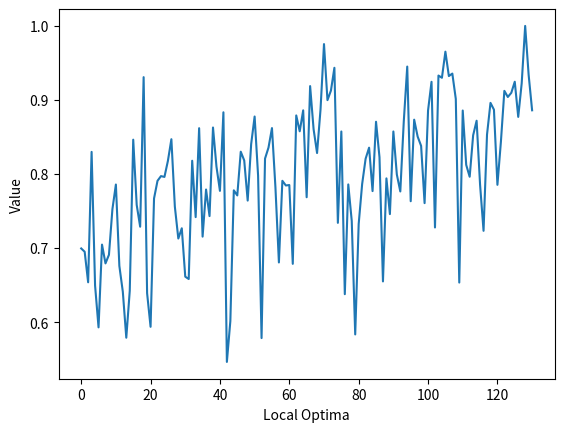

Python code for this plot:
# -*- coding: utf-8 -*-
# @Time     : 12/14/2021 19:59
# [redacted]
# @FileName: Agent.py
# @Software  : PyCharm
# Observing PEP 8 coding style
from collections import defaultdict
from scipy.stats import rankdata
from itertools import product
import numpy as np


class Landscape:
    def __init__(self, N=None, K=None, state_num=4, norm="MaxMin"):
        """
        :param N: problem dimension
        :param K: complexity degree
        :param state_num: state number for each dimension
        :param norm: normalization manner
        """
        self.N = N
        self.K = K
        self.state_num = state_num
        self.IM, self.dependency_map = np.eye(self.N), [[]]*self.N  # [[]] & {int:[]}
        self.FC = None
        self.seed_state_list = []
        self.local_optima = {}
        self.cache = {}  # state string to overall fitness: state_num ^ N: [1]
        self.max_normalizer = 1
        self.min_normalizer = 0
        self.norm = norm
        self.fitness_to_rank_dict = None  # using the rank information to measure the potential performance of GST
        self.initialize()  # Initialization and Normalization

    def create_IM(self):
        self.K = self.K
        if self.K == 0:
            self.IM = np.eye(self.N)
        elif self.K >= (self.N - 1):
            self.K = self.N - 1
            self.IM = np.ones((self.N, self.N))
        else:
            # each row has a fixed number of dependency (i.e., K)
            for i in range(self.N):
                probs = [1 / (self.N - 1)] * i + [0] + [1 / (self.N - 1)] * (self.N - 1 - i)
                ids = np.random.choice(self.N, self.K, p=probs, replace=False)
                for index in ids:
                    self.IM[i][index] = 1
        for i in range(self.N):
            temp = []
            for j in range(self.N):
                if (i != j) & (self.IM[i][j] == 1):
                    temp.append(j)
            self.dependency_map[i] = temp

    def create_fitness_configuration(self):
        FC = defaultdict(dict)
        for row in range(self.N):
            k = int(sum(self.IM[row]))  # typically k = K+1
            for column in range(pow(self.state_num, k)):
                FC[row][column] = np.random.uniform(0, 1)
        self.FC = FC

    # def create_skewed_fitness_configuration(self):
    #     # skewed_seed_num = 1
    #     # seed_list = []
    #     # for _ in range(skewed_seed_num):
    #     #     seed_state = np.random.choice(range(self.state_num), self.N).tolist()
    #     #     seed_state = [str(i) for i in seed_state]
    #     #     seed_list.append(seed_state)
    #     seed_list = [['3', '3', '3', '3', '3', '3', '3', '3', '3']]
    #     self.seed_state_list = seed_list
    #     FC = defaultdict(dict)
    #     for row in range(self.N):
    #         k = int(sum(self.IM[row]))  # typically k = K+1
    #         for column in range(pow(self.state_num, k)):
    #             FC[row][column] = np.random.uniform(-1, 0)
    #     for seed_state in seed_list:
    #         for row in range(self.N):
    #             dependency = self.dependency_map[row]
    #             bin_index = "".join([seed_state[j] for j in dependency])
    #             bin_index = seed_state[row] + bin_index
    #             index = int(bin_index, self.state_num)
    #             value = np.random.uniform(0, 1)
    #             FC[row][index] = value
    #     self.FC = FC

    def create_skewed_fitness_configuration(self):
        FC = defaultdict(dict)
        for row in range(self.N):
            k = int(sum(self.IM[row]))  # typically k = K+1
            for column in range(pow(self.state_num, k)):
                if column < 4 ** self.K:  # for state 0 & 1
                    FC[row][column] = np.random.uniform(0, 0.25)
                elif column < 2 * 4 ** self.K:
                    FC[row][column] = np.random.uniform(0.25, 0.5)
                elif column < 3 * 4 ** self.K:
                    FC[row][column] = np.random.uniform(0.5, 0.75)
                else:
                    FC[row][column] = np.random.uniform(0.75, 1.0)
        self.FC = FC

    def calculate_fitness(self, state):
        result = []
        for i in range(self.N):
            dependency = self.dependency_map[i]
            bin_index = "".join([str(state[j]) for j in dependency])
            bin_index = str(state[i]) + bin_index
            index = int(bin_index, self.state_num)
            result.append(self.FC[i][index])
        return sum(result) / len(result)

    def store_cache(self):
        all_states = [state for state in product(range(self.state_num), repeat=self.N)]
        for state in all_states:
            bits = "".join([str(i) for i in state])
            self.cache[bits] = self.calculate_fitness(state)

    def initialize(self):
        self.create_IM()
        # self.create_fitness_configuration()
        self.create_skewed_fitness_configuration()
        self.store_cache()
        self.max_normalizer = max(self.cache.values())
        self.min_normalizer = min(self.cache.values())
        # normalization
        if self.norm == "MaxMin":
            for k in self.cache.keys():
                self.cache[k] = (self.cache[k] - self.min_normalizer) / (self.max_normalizer - self.min_normalizer)
        elif self.norm == "Max":
            for k in self.cache.keys():
                self.cache[k] = self.cache[k] / self.max_normalizer

    def query_fitness(self, state):
        return self.cache["".join(state)]

    def query_cog_fitness(self, cog_state=None):
        alternatives = self.cog_state_alternatives(cog_state=cog_state)
        fitness_pool = [self.query_fitness(each) for each in alternatives]
        ave_fitness = sum(fitness_pool) / len(alternatives)
        return ave_fitness

    def query_partial_fitness(self, cog_state=None, expertise_domain=None):
        partial_fitness_list = []
        alternatives = self.cog_state_alternatives(cog_state=cog_state)
        for state in alternatives:
            partial_FC_across_bits = []
            for index in range(len(state)):
                if index not in expertise_domain:
                    continue
                dependency = self.dependency_map[index]
                bit_index = "".join([str(state[j]) for j in dependency])
                bit_index = str(state[index]) + bit_index
                FC_index = int(bit_index, self.state_num)
                partial_FC_across_bits.append(self.FC[index][FC_index])
            partial_fitness_state = sum(partial_FC_across_bits) / len(partial_FC_across_bits)
            partial_fitness_list.append(partial_fitness_state)
        return sum(partial_fitness_list) / len(partial_fitness_list)

    @staticmethod
    def cog_state_alternatives(cog_state=None):
        alternative_pool = []
        for bit in cog_state:
            if bit in ["0", "1", "2", "3"]:
                alternative_pool.append(bit)
            elif bit == "A":
                alternative_pool.append(["0", "1"])
            elif bit == "B":
                alternative_pool.append(["2", "3"])
            elif bit == "*":
                alternative_pool.append(["0", "1", "2", "3"])
            else:
                raise ValueError("Unsupported bit value: ", bit)
        return [i for i in product(*alternative_pool)]

    def create_fitness_rank(self):
        fitness_cache = list(self.cache.values())
        ranks = rankdata(fitness_cache)
        ranks = [int(each) for each in ranks]
        rank_dict = {key: rank for key, rank in zip(self.cache.keys(), ranks)}
        print(rank_dict)

    def count_local_optima(self):
        counter = 0
        for key, value in self.cache.items():
            neighbor_list = self.get_neighbor_list(key=key)
            is_local_optima = True
            for neighbor in neighbor_list:
                if self.query_fitness(state=list(neighbor)) > value:
                    is_local_optima = False
                    break
            if is_local_optima:
                counter += 1
                self.local_optima[key] = value
        return counter

    def get_neighbor_list(self, key=None):
        """
        This is also for the Coarse Landscape
        :param key: string from the coarse landscape cache dict, e.g., "0011"
        :return:list of the neighbor state, e.g., [["0", "0", "1", "2"], ["0", "0", "1", "3"]]
        """
        neighbor_states = []
        for i, char in enumerate(key):
            neighbors = []
            for neighbor in range(4):
                if neighbor != int(char):
                    new_state = key[:i] + str(neighbor) + key[i + 1:]
                    neighbors.append(new_state)
            neighbor_states.extend(neighbors)
        return neighbor_states

    def describe(self):
        print("LandScape shape of N={0}, K={1}".format(self.N, self.K))
        print("Influential Matrix: \n", self.IM)
        print("Influential Dependency Map: ", self.dependency_map)
        print("Cache Samples:")
        for key, value in self.cache.items():
            print(key, value)
            break
        print("Skewed Seed: ", self.seed_state_list)
        # for seed_state in self.seed_state_list:
        #     print(seed_state, self.query_fitness(state=seed_state))
        #     for i in range(self.N):
        #         dependency = self.dependency_map[i]
        #         bin_index = "".join([str(seed_state[j]) for j in dependency])
        #         bin_index = str(seed_state[i]) + bin_index
        #         index = int(bin_index, self.state_num)
        #         print("Component: ", self.FC[i][index])
        #     break
        # neighbors = [['0', '3', '3', '3', '3', '3', '3', '3', '3'], ['1', '3', '3', '3', '3', '3', '3', '3', '3'],
        #              ['2', '3', '3', '3', '3', '3', '3', '3', '3'], ['3', '0', '0', '3', '3', '3', '3', '3', '3']]
        # for neighbor_state in neighbors:
        #     print(neighbor_state, self.query_fitness(state=neighbor_state))


if __name__ == '__main__':
    # Test Example
    N = 9
    K = 8
    state_num = 4
    np.random.seed(1000)
    landscape = Landscape(N=N, K=K, state_num=state_num)
    # print(landscape.FC[0])
    # cog_state = ['A', 'A', 'A', 'A', 'A', 'A']
    # cog_state = ["0", "0", "0", "0", "0", "0"]
    # print(landscape.cog_state_alternatives(cog_state=cog_state))
    # state_1_0 = ['2', '2', '2', '1', '1', '2', '1', '3', '0']
    # state_1_1 = ['2', '2', '2', '1', '1', '2', '1', '3', '1']
    # state_1_2 = ['2', '2', '2', '1', '1', '2', '1', '3', '2']
    # state_1_3 = ['2', '2', '2', '1', '1', '2', '1', '3', '3']
    # state_2 = ['B', 'B', 'B', 'A', 'A', 'B', 'A', 'B', 'A']
    # state_3 = ['2', '2', '2', '1', '1', '2', '1', '3', '*']
    # partial_fitness_1_0 = landscape.query_partial_fitness(cog_state=state_1_0, expertise_domain=range(0, 9))
    # partial_fitness_1_1 = landscape.query_partial_fitness(cog_state=state_1_1, expertise_domain=range(0, 9))
    # partial_fitness_1_2 = landscape.query_partial_fitness(cog_state=state_1_2, expertise_domain=range(0, 9))
    # partial_fitness_1_3 = landscape.query_partial_fitness(cog_state=state_1_3, expertise_domain=range(0, 9))
    # partial_fitness_2 = landscape.query_partial_fitness(cog_state=state_2, expertise_domain=range(0, 9))
    # partial_fitness_3 = landscape.query_partial_fitness(cog_state=state_3, expertise_domain=range(0, 9))
    # print("Fine One {0} should NOT be equal to Coarse One {1}".format(partial_fitness_1_0, partial_fitness_2))
    # print("Fine One {0} should NOT be equal to Coarse One {1}".format(partial_fitness_1_1, partial_fitness_2))
    # print("Fine One {0} should NOT be equal to Coarse One {1}".format(partial_fitness_1_2, partial_fitness_2))
    # print("Fine One {0} should NOT be equal to Coarse One {1}".format(partial_fitness_1_3, partial_fitness_2))
    # fine_state_fitness = [partial_fitness_1_0, partial_fitness_1_1, partial_fitness_1_2, partial_fitness_1_3]
    # print("Fine One {0} should be equal to Average of Coarse Ones {1}".format(partial_fitness_3, sum(fine_state_fitness) / len(fine_state_fitness)))
    # landscape.describe()
    # landscape.create_fitness_rank()
    landscape.count_local_optima()
    print(landscape.local_optima)
    print("Number of Local Optima: ", len(landscape.local_optima.keys()))

    import matplotlib.pyplot as plt

    plt.plot(range(len(landscape.local_optima.values())), landscape.local_optima.values())
    plt.xlabel("Local Optima")
    plt.ylabel("Value")
    plt.show()
    # data = landscape.cache.values()
    # plt.hist(data, bins=40, facecolor="blue", edgecolor="black", alpha=0.7)
    # plt.title("Landscape Distribution, N={0}, K={1}".format(N, K))
    # plt.xlabel("Range")
    # plt.ylabel("Count")
    # plt.show()

